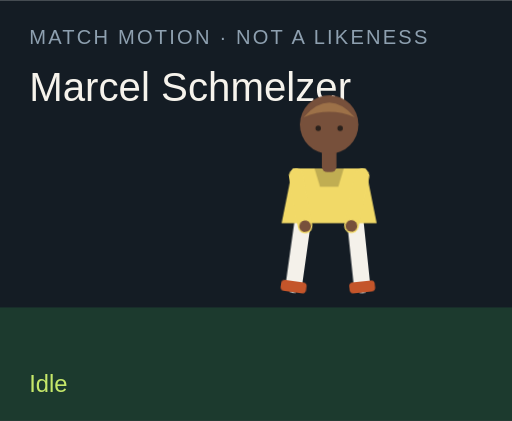
t = 0.00 s
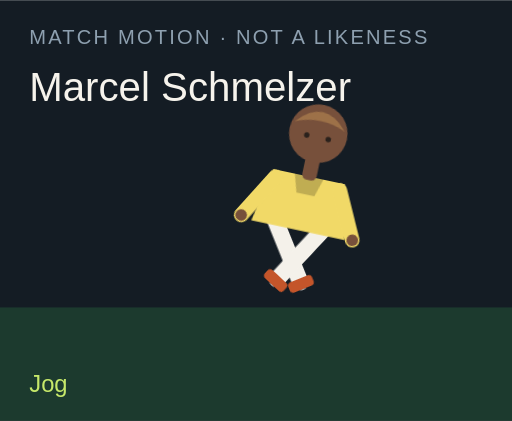
t = 1.50 s
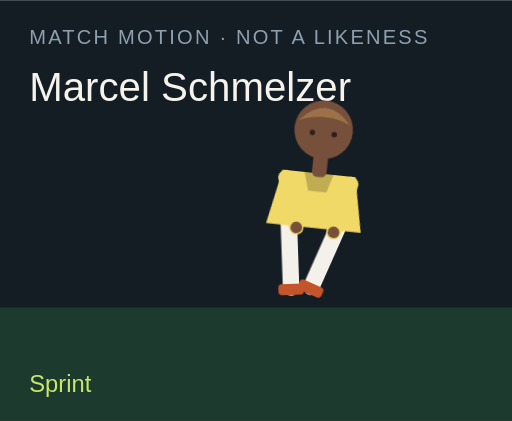
t = 3.00 s
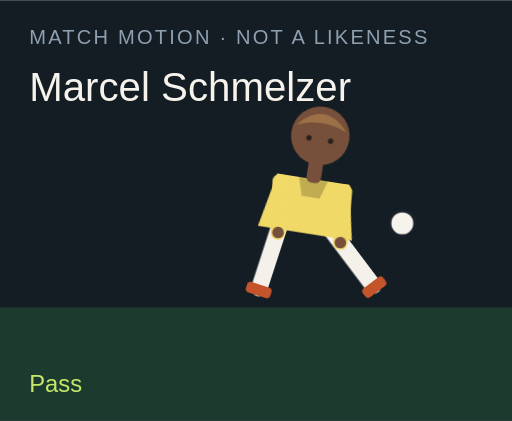
t = 4.50 s
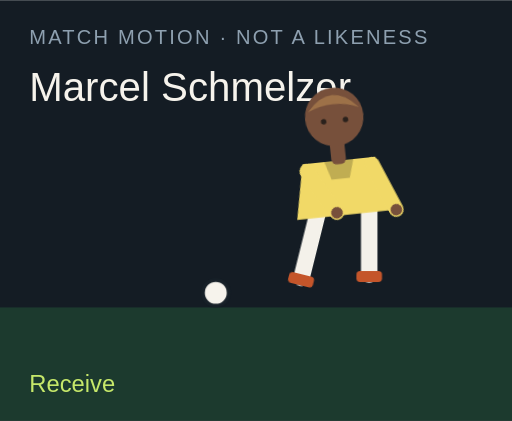
t = 6.00 s
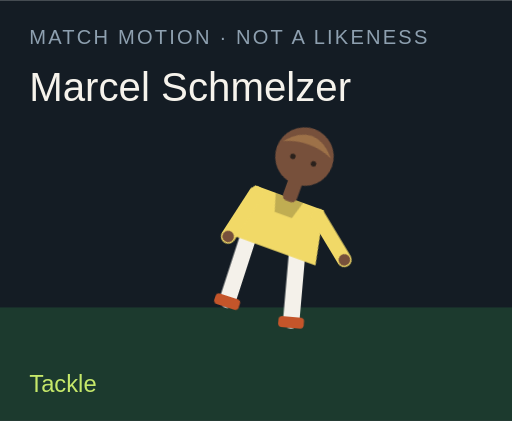
t = 7.50 s

The animated SVG that drew these frames (rendered in a browser with its animation timeline set to each time). Animation: 18 CSS @keyframes rules; one cycle of 9.00 s, repeats indefinitely.

<?xml version="1.0" encoding="UTF-8"?>
<svg xmlns="http://www.w3.org/2000/svg" viewBox="0 0 280 230" role="img">
  <style>@media (prefers-reduced-motion: reduce){animate,animateTransform{display:none}}</style>
  <rect width="280" height="230" fill="#141c24"/>
  <rect y="168" width="280" height="62" fill="#1c3a2e"/>
  <text x="16" y="24" fill="#8ea0b0" font-family="Arial,sans-serif" font-size="11" letter-spacing="1.2">MATCH MOTION · NOT A LIKENESS</text>
  <text x="16" y="55" fill="#f6f3ec" font-family="Impact,sans-serif" font-size="22">Marcel Schmelzer</text>
  <circle r="7" fill="#f6f3ec" stroke="#172028" stroke-width="2" id="motion-33456" cx="150" cy="160" opacity="0">
    
    
    
  </circle>
  <g transform="translate(132 40)">
    <g id="motion-33478" transform="rotate(0 48 90)">
      
      <g id="motion-33480" transform="translate(0 0)">
        
        <g transform="translate(34 78)"><g id="motion-33482" transform="rotate(8)"><path d="M0 0 V38" stroke="#f4f1ea" stroke-width="9" stroke-linecap="round"/><rect x="-7" y="36" width="14" height="6" rx="2" fill="#c4552a"/></g></g>
        <g transform="translate(62 78)"><g id="motion-33484" transform="rotate(-6)"><path d="M0 0 V38" stroke="#f4f1ea" stroke-width="9" stroke-linecap="round"/><rect x="-7" y="36" width="14" height="6" rx="2" fill="#c4552a"/></g></g>
        <path d="M28 52 h40 l6 30 H22 Z" fill="#f1d967"/>
        <path d="M40 52 h16 l-3 10 H43 Z" fill="#000" opacity=".2"/>
        <g transform="translate(30 56)"><g id="motion-33486" transform="rotate(-10)"><path d="M0 0 V28" stroke="#f1d967" stroke-width="8" stroke-linecap="round"/><circle cx="0" cy="28" r="3.2" fill="#77503b"/></g></g>
        <g transform="translate(66 56)"><g id="motion-33488" transform="rotate(12)"><path d="M0 0 V28" stroke="#f1d967" stroke-width="8" stroke-linecap="round"/><circle cx="0" cy="28" r="3.2" fill="#77503b"/></g></g>
        <rect x="44" y="40" width="8" height="14" rx="3" fill="#77503b"/>
        <circle cx="48" cy="28" r="16" fill="#77503b"/>
        <path d="M34 24 Q48 8 62 24 Q48 18 34 24" fill="#9d7148"/>
        <circle cx="42" cy="30" r="1.5" fill="#2a211c"/><circle cx="54" cy="30" r="1.5" fill="#2a211c"/>
      </g>
    </g>
  </g>
  <text x="16" y="214" fill="#c6e86a" font-family="Arial,sans-serif" font-size="13" opacity="1" id="motion-33460">Idle</text><text x="16" y="214" fill="#c6e86a" font-family="Arial,sans-serif" font-size="13" opacity="0" id="motion-33462">Jog</text><text x="16" y="214" fill="#c6e86a" font-family="Arial,sans-serif" font-size="13" opacity="0" id="motion-33464">Sprint</text><text x="16" y="214" fill="#c6e86a" font-family="Arial,sans-serif" font-size="13" opacity="0" id="motion-33466">Dribble</text><text x="16" y="214" fill="#c6e86a" font-family="Arial,sans-serif" font-size="13" opacity="0" id="motion-33468">Pass</text><text x="16" y="214" fill="#c6e86a" font-family="Arial,sans-serif" font-size="13" opacity="0" id="motion-33470">Shoot</text><text x="16" y="214" fill="#c6e86a" font-family="Arial,sans-serif" font-size="13" opacity="0" id="motion-33472">Receive</text><text x="16" y="214" fill="#c6e86a" font-family="Arial,sans-serif" font-size="13" opacity="0" id="motion-33474">Tackle</text><text x="16" y="214" fill="#c6e86a" font-family="Arial,sans-serif" font-size="13" opacity="0" id="motion-33476">Point</text>
<style>@keyframes track-33457{0%{cx:150px}11.1%{cx:156px}22.2%{cx:164px}33.300000000000004%{cx:142px}44.4%{cx:190px}55.60000000000001%{cx:250px}66.7%{cx:118px}77.8%{cx:150px}88.9%{cx:150px}100%{cx:150px}}@keyframes track-33458{0%{cy:160px}11.1%{cy:158px}22.2%{cy:154px}33.300000000000004%{cy:156px}44.4%{cy:148px}55.60000000000001%{cy:96px}66.7%{cy:160px}77.8%{cy:160px}88.9%{cy:160px}100%{cy:160px}}@keyframes track-33459{0%{opacity:0}11.1%{opacity:0}22.2%{opacity:0}33.300000000000004%{opacity:1}44.4%{opacity:1}55.60000000000001%{opacity:1}66.7%{opacity:1}77.8%{opacity:0}88.9%{opacity:0}100%{opacity:0}}@keyframes track-33461{0%{opacity:1}11.1%{opacity:0}22.2%{opacity:0}33.300000000000004%{opacity:0}44.4%{opacity:0}55.60000000000001%{opacity:0}66.7%{opacity:0}77.8%{opacity:0}88.9%{opacity:0}100%{opacity:1}}@keyframes track-33463{0%{opacity:0}11.1%{opacity:1}22.2%{opacity:0}33.300000000000004%{opacity:0}44.4%{opacity:0}55.60000000000001%{opacity:0}66.7%{opacity:0}77.8%{opacity:0}88.9%{opacity:0}100%{opacity:0}}@keyframes track-33465{0%{opacity:0}11.1%{opacity:0}22.2%{opacity:1}33.300000000000004%{opacity:0}44.4%{opacity:0}55.60000000000001%{opacity:0}66.7%{opacity:0}77.8%{opacity:0}88.9%{opacity:0}100%{opacity:0}}@keyframes track-33467{0%{opacity:0}11.1%{opacity:0}22.2%{opacity:0}33.300000000000004%{opacity:1}44.4%{opacity:0}55.60000000000001%{opacity:0}66.7%{opacity:0}77.8%{opacity:0}88.9%{opacity:0}100%{opacity:0}}@keyframes track-33469{0%{opacity:0}11.1%{opacity:0}22.2%{opacity:0}33.300000000000004%{opacity:0}44.4%{opacity:1}55.60000000000001%{opacity:0}66.7%{opacity:0}77.8%{opacity:0}88.9%{opacity:0}100%{opacity:0}}@keyframes track-33471{0%{opacity:0}11.1%{opacity:0}22.2%{opacity:0}33.300000000000004%{opacity:0}44.4%{opacity:0}55.60000000000001%{opacity:1}66.7%{opacity:0}77.8%{opacity:0}88.9%{opacity:0}100%{opacity:0}}@keyframes track-33473{0%{opacity:0}11.1%{opacity:0}22.2%{opacity:0}33.300000000000004%{opacity:0}44.4%{opacity:0}55.60000000000001%{opacity:0}66.7%{opacity:1}77.8%{opacity:0}88.9%{opacity:0}100%{opacity:0}}@keyframes track-33475{0%{opacity:0}11.1%{opacity:0}22.2%{opacity:0}33.300000000000004%{opacity:0}44.4%{opacity:0}55.60000000000001%{opacity:0}66.7%{opacity:0}77.8%{opacity:1}88.9%{opacity:0}100%{opacity:0}}@keyframes track-33477{0%{opacity:0}11.1%{opacity:0}22.2%{opacity:0}33.300000000000004%{opacity:0}44.4%{opacity:0}55.60000000000001%{opacity:0}66.7%{opacity:0}77.8%{opacity:0}88.9%{opacity:1}100%{opacity:0}}@keyframes track-33479{0%{transform:rotate(0deg)}11.1%{transform:rotate(8deg)}22.2%{transform:rotate(16deg)}33.300000000000004%{transform:rotate(6deg)}44.4%{transform:rotate(4deg)}55.60000000000001%{transform:rotate(14deg)}66.7%{transform:rotate(-6deg)}77.8%{transform:rotate(34deg)}88.9%{transform:rotate(6deg)}100%{transform:rotate(0deg)}}@keyframes track-33481{0%{transform:translate(0px,0px)}11.1%{transform:translate(0px,-3px)}22.2%{transform:translate(0px,-6px)}33.300000000000004%{transform:translate(0px,-2px)}44.4%{transform:translate(0px,2px)}55.60000000000001%{transform:translate(0px,-4px)}66.7%{transform:translate(0px,1px)}77.8%{transform:translate(0px,10px)}88.9%{transform:translate(0px,-4px)}100%{transform:translate(0px,0px)}}@keyframes track-33483{0%{transform:rotate(8deg)}11.1%{transform:rotate(-26deg)}22.2%{transform:rotate(-42deg)}33.300000000000004%{transform:rotate(-8deg)}44.4%{transform:rotate(6deg)}55.60000000000001%{transform:rotate(12deg)}66.7%{transform:rotate(20deg)}77.8%{transform:rotate(-8deg)}88.9%{transform:rotate(4deg)}100%{transform:rotate(8deg)}}@keyframes track-33485{0%{transform:rotate(-6deg)}11.1%{transform:rotate(24deg)}22.2%{transform:rotate(38deg)}33.300000000000004%{transform:rotate(18deg)}44.4%{transform:rotate(-38deg)}55.60000000000001%{transform:rotate(-54deg)}66.7%{transform:rotate(6deg)}77.8%{transform:rotate(-22deg)}88.9%{transform:rotate(-8deg)}100%{transform:rotate(-6deg)}}@keyframes track-33487{0%{transform:rotate(-10deg)}11.1%{transform:rotate(24deg)}22.2%{transform:rotate(36deg)}33.300000000000004%{transform:rotate(-18deg)}44.4%{transform:rotate(10deg)}55.60000000000001%{transform:rotate(-24deg)}66.7%{transform:rotate(-30deg)}77.8%{transform:rotate(12deg)}88.9%{transform:rotate(14deg)}100%{transform:rotate(-10deg)}}@keyframes track-33489{0%{transform:rotate(12deg)}11.1%{transform:rotate(-20deg)}22.2%{transform:rotate(-32deg)}33.300000000000004%{transform:rotate(14deg)}44.4%{transform:rotate(-26deg)}55.60000000000001%{transform:rotate(18deg)}66.7%{transform:rotate(-22deg)}77.8%{transform:rotate(-6deg)}88.9%{transform:rotate(-96deg)}100%{transform:rotate(12deg)}}@media(prefers-reduced-motion:no-preference){#motion-33456{animation:track-33457 9s linear infinite both,track-33458 9s linear infinite both,track-33459 9s steps(1,end) infinite both}#motion-33460{animation:track-33461 9s steps(1,end) infinite both}#motion-33462{animation:track-33463 9s steps(1,end) infinite both}#motion-33464{animation:track-33465 9s steps(1,end) infinite both}#motion-33466{animation:track-33467 9s steps(1,end) infinite both}#motion-33468{animation:track-33469 9s steps(1,end) infinite both}#motion-33470{animation:track-33471 9s steps(1,end) infinite both}#motion-33472{animation:track-33473 9s steps(1,end) infinite both}#motion-33474{animation:track-33475 9s steps(1,end) infinite both}#motion-33476{animation:track-33477 9s steps(1,end) infinite both}#motion-33478{animation:track-33479 9s linear infinite both}#motion-33480{animation:track-33481 9s linear infinite both}#motion-33482{animation:track-33483 9s linear infinite both}#motion-33484{animation:track-33485 9s linear infinite both}#motion-33486{animation:track-33487 9s linear infinite both}#motion-33488{animation:track-33489 9s linear infinite both}}</style></svg>
